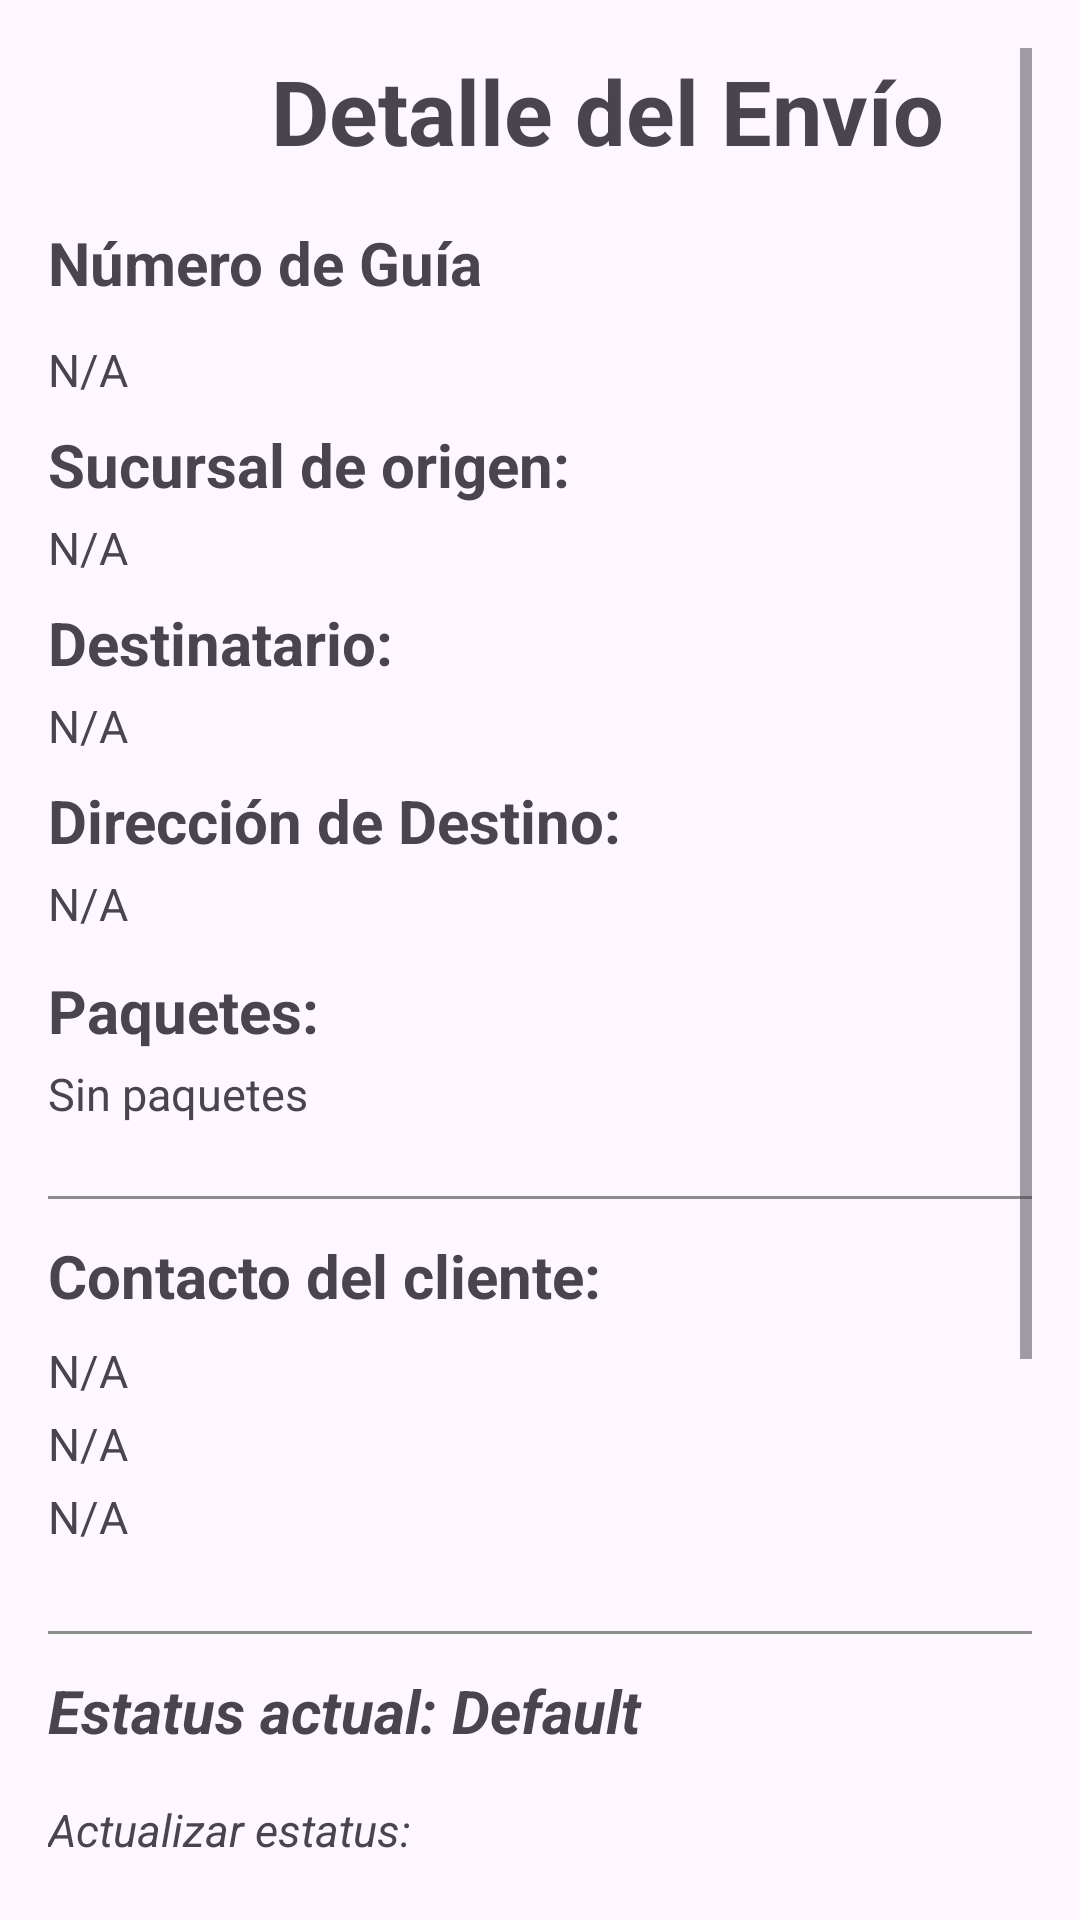

Reconstruct the res/layout file that produces this screen, plus the resources it refers to.
<!-- AndroidManifest.xml: application theme Theme.PacketWorld -->
<!-- res/layout/activity_detalle_envio.xml -->
<?xml version="1.0" encoding="utf-8"?>
<ScrollView xmlns:android="http://schemas.android.com/apk/res/android"
    android:layout_width="match_parent"
    android:layout_height="match_parent"
    android:padding="16dp">

    <LinearLayout
        android:layout_width="match_parent"
        android:layout_height="wrap_content"
        android:orientation="vertical">

        <LinearLayout
            android:id="@+id/llBackHeader"
            android:layout_width="match_parent"
            android:layout_height="wrap_content"
            android:orientation="horizontal"
            android:gravity="center_vertical"
            android:layout_marginBottom="16dp">

            <ImageView
                android:id="@+id/ivBack"
                android:layout_width="45dp"
                android:layout_height="42dp"
                android:background="?android:attr/selectableItemBackgroundBorderless"
                android:contentDescription="Regresar"
                android:padding="4dp"
                android:src="@drawable/ic_arrow_back_24" />

            <TextView
                android:layout_width="0dp"
                android:layout_height="42dp"
                android:layout_weight="1"
                android:gravity="center"
                android:text="Detalle del Envío"
                android:textSize="30sp"
                android:textStyle="bold" />
        </LinearLayout>

        <TextView
            android:layout_width="match_parent"
            android:layout_height="wrap_content"
            android:text="Número de Guía"
            android:textStyle="bold"
            android:textSize="20dp"
            android:layout_marginBottom="12dp" />

        <TextView
            android:id="@+id/tvNumeroGuia"
            android:layout_width="match_parent"
            android:layout_height="wrap_content"
            android:textSize="15dp"
            android:text="N/A"
            android:layout_marginBottom="8dp" />

        <TextView
            android:layout_width="match_parent"
            android:layout_height="wrap_content"
            android:text="Sucursal de origen:"
            android:textStyle="bold"
            android:textSize="20dp"
            android:layout_marginBottom="4dp" />

        <TextView
            android:id="@+id/tvSucursalOrigen"
            android:layout_width="match_parent"
            android:layout_height="wrap_content"
            android:text="N/A"
            android:textSize="15dp"
            android:layout_marginBottom="8dp" />

        <TextView
            android:layout_width="match_parent"
            android:layout_height="wrap_content"
            android:text="Destinatario:"
            android:textStyle="bold"
            android:textSize="20dp"
            android:layout_marginBottom="4dp" />

        <TextView
            android:id="@+id/tvDestinatario"
            android:layout_width="match_parent"
            android:layout_height="wrap_content"
            android:text="N/A"
            android:textSize="15dp"
            android:layout_marginBottom="8dp" />

        <TextView
            android:layout_width="match_parent"
            android:layout_height="wrap_content"
            android:text="Dirección de Destino:"
            android:textStyle="bold"
            android:textSize="20dp"
            android:layout_marginBottom="4dp" />

        <TextView
            android:id="@+id/tvDireccionCompleta"
            android:layout_width="match_parent"
            android:layout_height="wrap_content"
            android:text="N/A"
            android:textSize="15dp"
            android:layout_marginBottom="12dp" />

        <TextView
            android:layout_width="match_parent"
            android:layout_height="wrap_content"
            android:text="Paquetes:"
            android:textStyle="bold"
            android:textSize="20dp"
            android:layout_marginBottom="4dp" />

        <TextView
            android:id="@+id/tvPaquetes"
            android:layout_width="match_parent"
            android:layout_height="wrap_content"
            android:text="Sin paquetes"
            android:textSize="15dp"
            android:layout_marginBottom="12dp" />

        <View
            android:layout_width="match_parent"
            android:layout_height="1dp"
            android:background="#8c8c8c"
            android:layout_marginVertical="12dp" />

        <TextView
            android:layout_width="match_parent"
            android:layout_height="wrap_content"
            android:text="Contacto del cliente:"
            android:textStyle="bold"
            android:textSize="20dp"
            android:layout_marginBottom="8dp" />

        <TextView
            android:id="@+id/tvNombreCliente"
            android:layout_width="match_parent"
            android:layout_height="wrap_content"
            android:text="N/A"
            android:textSize="15dp"
            android:layout_marginBottom="4dp" />

        <TextView
            android:id="@+id/tvTelefonoCliente"
            android:layout_width="match_parent"
            android:layout_height="wrap_content"
            android:text="N/A"
            android:textSize="15dp"
            android:layout_marginBottom="4dp" />

        <TextView
            android:id="@+id/tvCorreoCliente"
            android:layout_width="match_parent"
            android:layout_height="wrap_content"
            android:text="N/A"
            android:textSize="15dp"
            android:layout_marginBottom="16dp" />

        <View
            android:layout_width="match_parent"
            android:layout_height="1dp"
            android:background="#8c8c8c"
            android:layout_marginVertical="12dp" />

        <TextView
            android:id="@+id/tvEstatusActual"
            android:layout_width="match_parent"
            android:layout_height="wrap_content"
            android:text="Estatus actual: Default"
            android:textStyle="bold|italic"
            android:textSize="20dp"
            android:layout_marginBottom="16dp" />

        <TextView
            android:layout_width="match_parent"
            android:layout_height="wrap_content"
            android:text="Actualizar estatus:"
            android:textStyle="italic"
            android:textSize="15dp"
            android:layout_marginBottom="4dp" />

        <Spinner
            android:id="@+id/spinnerEstatus"
            android:layout_width="match_parent"
            android:layout_height="54dp"
            android:layout_marginBottom="8dp" />

        <TextView
            android:layout_width="match_parent"
            android:layout_height="wrap_content"
            android:text="Comentario (opcional, obligatorio si es Detenido/Cancelado) (Máx 500 carácteres):"
            android:textStyle="bold"
            android:textSize="20dp"
            android:layout_marginBottom="4dp" />

        <EditText
            android:id="@+id/etComentario"
            android:layout_width="match_parent"
            android:layout_height="wrap_content"
            android:hint="Escribe el motivo..."
            android:inputType="textMultiLine"
            android:maxLength="500"
            android:minLines="2"
            android:gravity="top"
            android:layout_marginBottom="16dp" />

        <Button
            android:id="@+id/btnActualizarEstatus"
            android:layout_width="match_parent"
            android:layout_height="wrap_content"
            android:text="Actualizar Estatus"
            android:backgroundTint="#3471db"/>

    </LinearLayout>
</ScrollView>
<!-- resources referenced by this layout -->
<resources>
  <style name="Theme.PacketWorld" parent="Base.Theme.PacketWorld" />
  <style name="Base.Theme.PacketWorld" parent="Theme.Material3.DayNight.NoActionBar">
          
          
      </style>
</resources>
